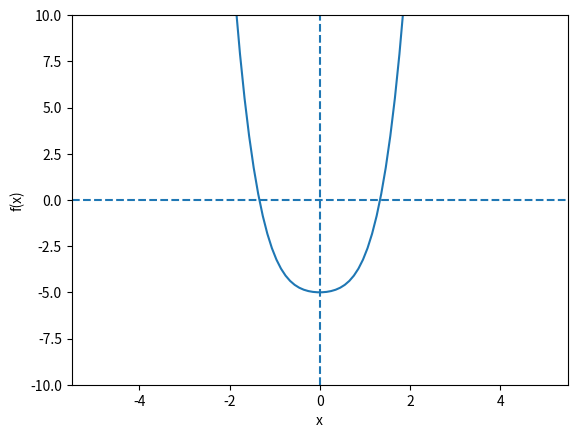

The script that saved this image:
#For equation: x^4 + x^2 -5

import numpy as np
tol = 1e-6                           
def f(x):
  return (x**4+x**2-5)
gap = 0.5
a = np.arange(-10,10,0.5)
b = a + gap
#print(a)
#print(b)
fil = []                          
for i in range(len(a)):
  if f(a[i]) * f(b[i]) > 0:
    fil.append(i)
#print(fil)
a = np.delete(a,fil)
b = np.delete(b,fil)
print("a=", a)
print("b=", b)
for i in range(len(a)):
    for k in range(len(b)):
        if(f(a[i]) * f(b[k]) < 0):
            c= (a[i] + b[k])/2
            if(f(a[i]) * f(c) < 0):
                b[k] = c
            else:
                a[i] = c
            if(f(c) < tol or f(c) == 0):
                print("Root is", c)
            else:
                continue
               
#Function and root plotting

import numpy as np
import matplotlib.pyplot as plt
x=np.linspace(-5,5,100)
def f(x):
  return(x**4+x**2-5)
plt.xlabel('x');plt.ylabel('f(x)')
plt.ylim([-10,10])
plt.axhline(0,linestyle='--')
plt.axvline(0,linestyle='--')
plt.plot(x,f(x))
